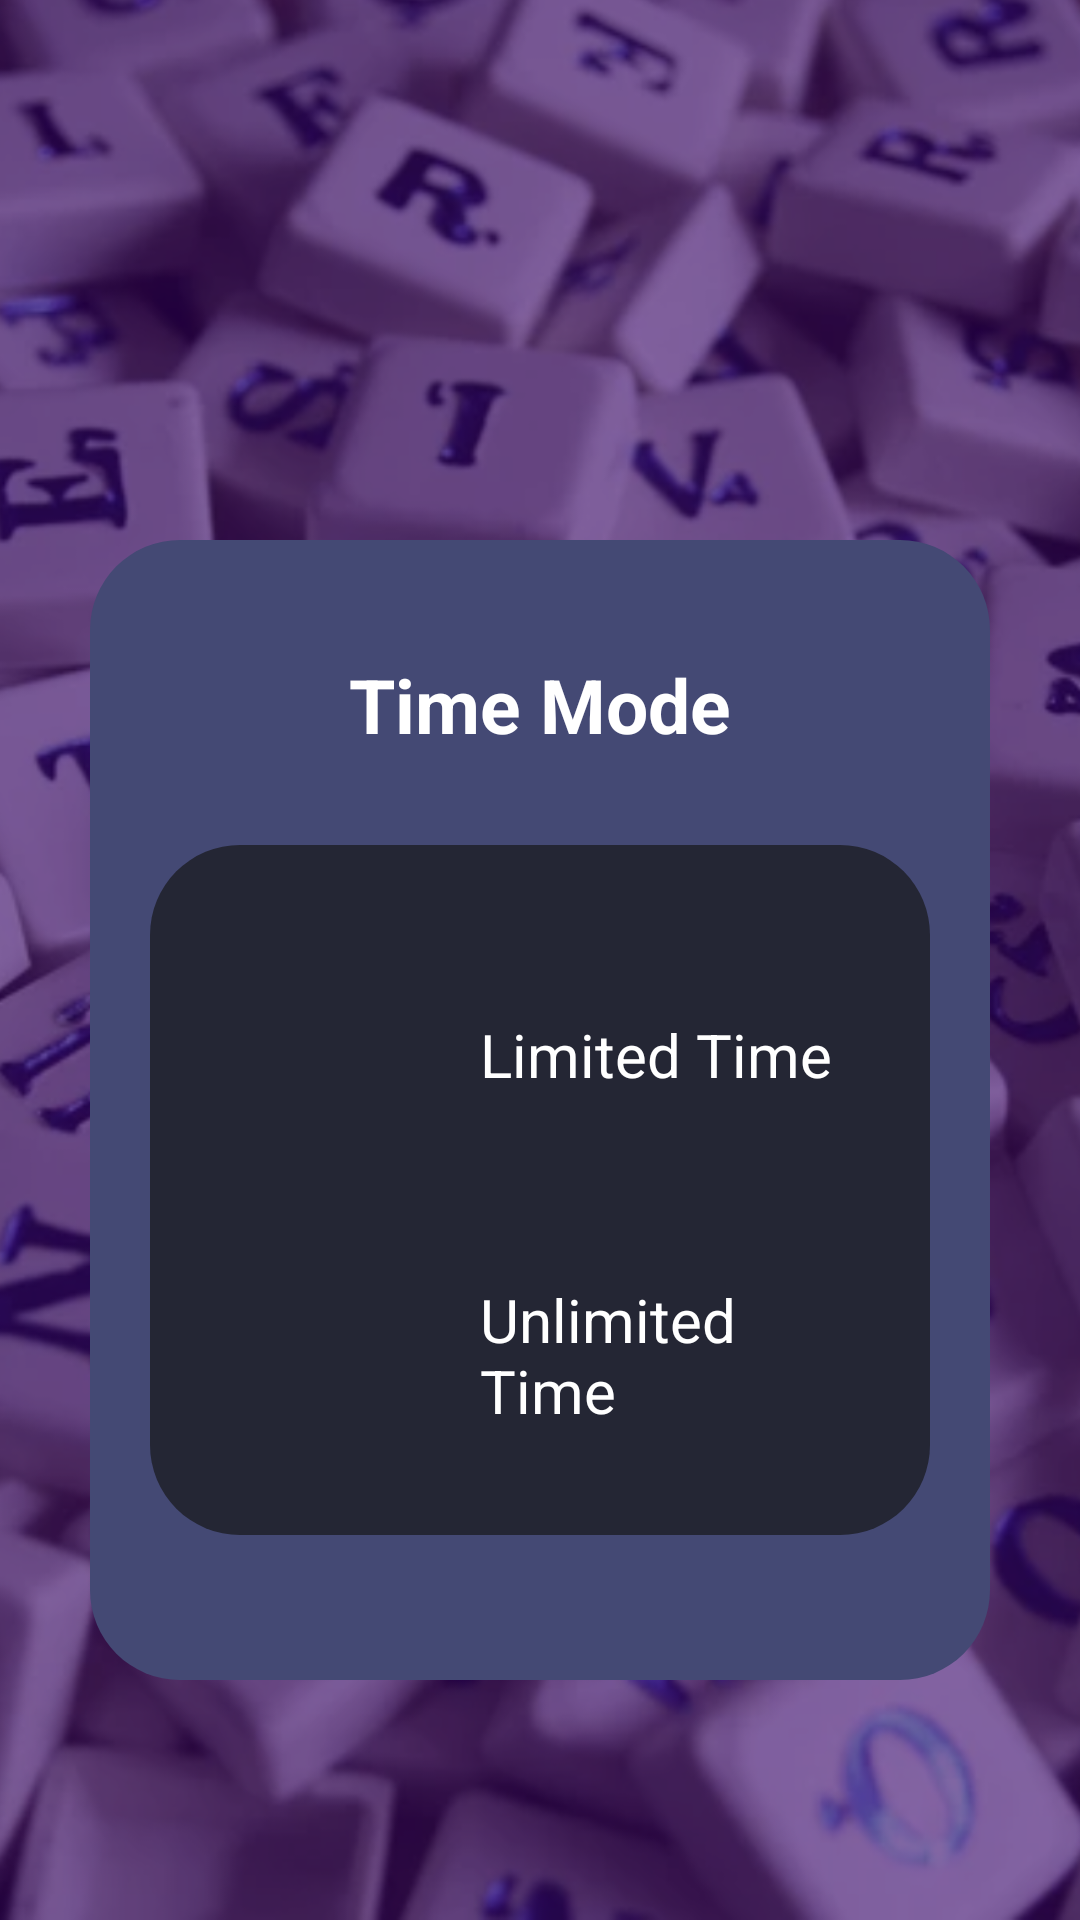

This screen was rendered from an Android layout file. Write that file and the resources it references.
<!-- AndroidManifest.xml: application theme Theme.WordPuzzleGame -->
<!-- res/layout/activity_time_selection.xml -->
<?xml version="1.0" encoding="utf-8"?>
<FrameLayout
    xmlns:android="http://schemas.android.com/apk/res/android"
    xmlns:tools="http://schemas.android.com/tools"
    android:layout_height="match_parent"
    android:layout_width="match_parent"
    tools:context=".TimeSelection">

    <ImageView
        android:layout_width="match_parent"
        android:layout_height="match_parent"
        android:src="@drawable/home_bg"
        android:scaleType="centerCrop"
        />
    <LinearLayout

        android:layout_width="match_parent"
        android:layout_height="380dp"
        android:layout_marginTop="180dp"
        android:layout_marginStart="30dp"
        android:layout_marginEnd="30dp"
        android:gravity="center"
        android:background="@drawable/normal_curve_design"
        android:orientation="vertical">

        <TextView
            android:layout_margin="10dp"
            android:layout_width="wrap_content"
            android:layout_height="wrap_content"
            android:text="Time Mode"
            android:textSize="25sp"
            android:textColor="@color/white"
            android:textStyle="bold"
            />

        <LinearLayout
            android:layout_width="match_parent"
            android:layout_height="230dp"
            android:layout_margin="20dp"
            android:padding="20dp"
            android:layout_gravity="center_vertical"
            android:orientation="vertical"
            android:background="@drawable/deep_curve_design"
            >

            <LinearLayout
                android:layout_width="wrap_content"
                android:layout_height="100dp"
                android:gravity="center"
                android:focusable="true"
                android:clickable="true"
                android:onClick="limitedTime">
                <ImageView
                    android:layout_marginStart="20dp"
                    android:layout_width="60dp"
                    android:layout_height="60dp"
                    android:src="@drawable/clock"
                    />

                <TextView
                    android:layout_marginStart="10dp"
                    android:layout_width="match_parent"
                    android:layout_height="wrap_content"
                    android:text="Limited Time"
                    android:textColor="@color/white"
                    android:textSize="20sp"
                    />
            </LinearLayout>
            <LinearLayout
                android:layout_width="wrap_content"
                android:layout_height="100dp"
                android:gravity="center"
                android:focusable="true"
                android:clickable="true"
                android:onClick="unlimitedTime">
                <ImageView
                    android:layout_marginStart="20dp"
                    android:layout_width="60dp"
                    android:layout_height="60dp"
                    android:src="@drawable/clock1"
                    />

                <TextView
                    android:layout_marginStart="10dp"
                    android:layout_width="match_parent"
                    android:layout_height="wrap_content"
                    android:text="Unlimited Time"
                    android:textColor="@color/white"
                    android:textSize="20sp"
                    />
            </LinearLayout>

        </LinearLayout>

    </LinearLayout>

</FrameLayout>
<!-- resources referenced by this layout -->
<resources>
  <color name="white">#FFFFFFFF</color>
  <!-- drawable deep_curve_design (drawable) -->
  <shape xmlns:android="http://schemas.android.com/apk/res/android">
  
      <solid android:color="@color/app_deep_bg" />
  
  
  
      <corners
          android:bottomRightRadius="30dp"
          android:bottomLeftRadius="30dp"
          android:topLeftRadius="30dp"
          android:topRightRadius="30dp" />
  
  </shape>
  <!-- drawable home_bg: png bitmap (drawable, 1032443 bytes) -->
  <!-- drawable normal_curve_design (drawable) -->
  <shape xmlns:android="http://schemas.android.com/apk/res/android">
  
      <solid android:color="@color/color_bg" />
  
  
  
      <corners
          android:bottomRightRadius="30dp"
          android:bottomLeftRadius="30dp"
          android:topLeftRadius="30dp"
          android:topRightRadius="30dp" />
  
  </shape>
  <style name="Theme.WordPuzzleGame" parent="Theme.MaterialComponents.DayNight.NoActionBar">
          
          <item name="colorPrimary">@color/purple_500</item>
          <item name="colorPrimaryVariant">@color/purple_700</item>
          <item name="colorOnPrimary">@color/white</item>
          
          <item name="colorSecondary">@color/teal_200</item>
          <item name="colorSecondaryVariant">@color/teal_700</item>
          <item name="colorOnSecondary">@color/black</item>
          
          <item name="android:statusBarColor" tools:targetApi="l">?attr/colorSecondaryVariant</item>
          
      </style>
  <color name="app_deep_bg">#FF242634</color>
  <color name="color_bg">#FF444974</color>
  <color name="purple_500">#FF6200EE</color>
  <color name="purple_700">#FF3700B3</color>
  <color name="teal_200">#FF03DAC5</color>
  <color name="teal_700">#FF018786</color>
  <color name="black">#FF000000</color>
</resources>
